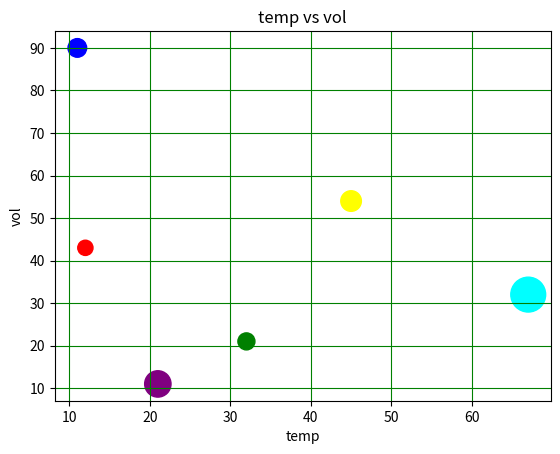

The script that saved this image:
import matplotlib.pyplot as plt

# for different color coordinate
x=[12,32,11,45,67,21]
y=[43,21,90,54,32,11]
colors=["red","green","blue","yellow","cyan","purple"]
size=[120,150,180,220,630,360]
plt.scatter(x,y,color=colors,sizes=size)
plt.title("temp vs vol")
plt.xlabel("temp")
plt.ylabel("vol")
plt.grid(True,color="green")
plt.show()
